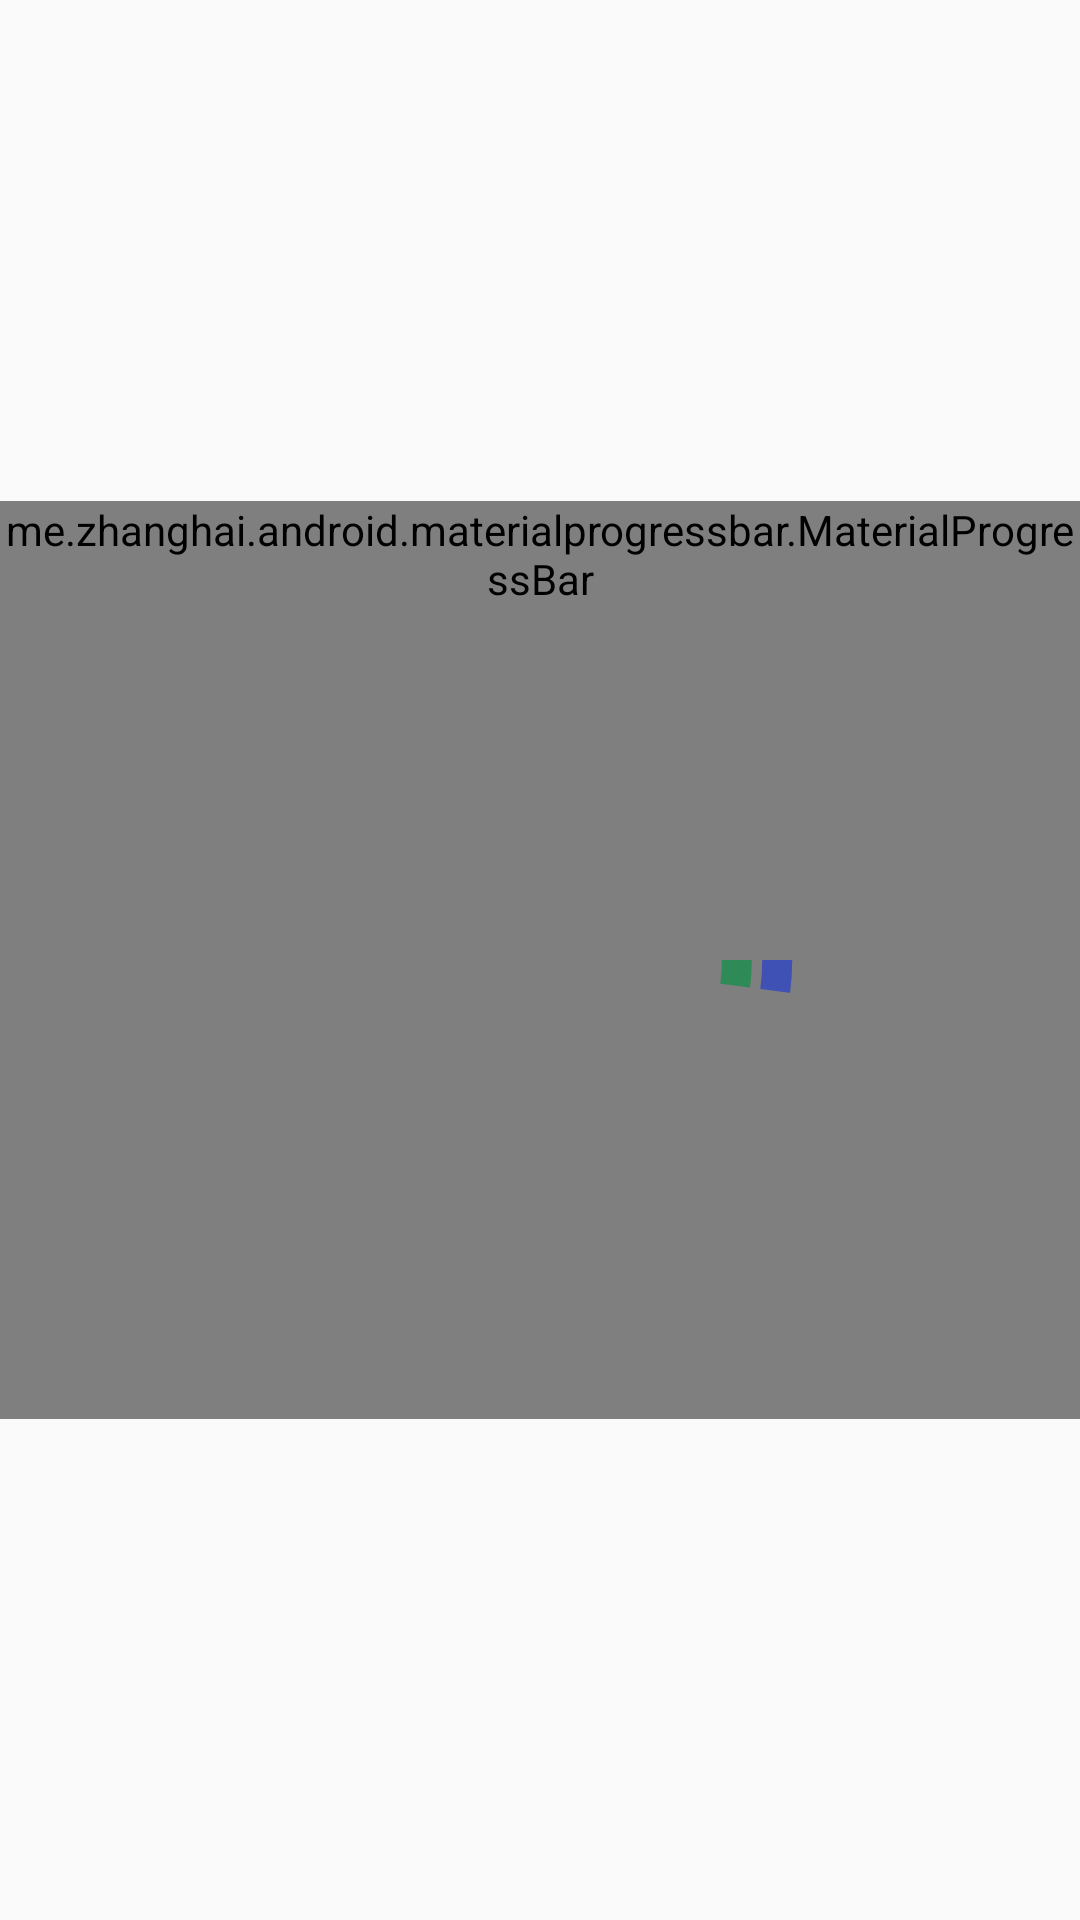

Here is an Android app screen rendered from its layout file. Give the layout XML and the strings, colors and styles it references.
<!-- AndroidManifest.xml: application theme AppTheme -->
<!-- res/layout/content_timer.xml -->
<?xml version="1.0" encoding="utf-8"?>
<android.support.constraint.ConstraintLayout xmlns:android="http://schemas.android.com/apk/res/android"
    xmlns:app="http://schemas.android.com/apk/res-auto"
    xmlns:tools="http://schemas.android.com/tools"
    android:layout_width="match_parent"
    android:layout_height="match_parent"
    app:layout_behavior="@string/appbar_scrolling_view_behavior"
    tools:context="com.example.fred_liu.pulsr.Timer.TimerActivity">

    <TextView
        android:id="@+id/textView_countdown"
        android:layout_width="wrap_content"
        android:layout_height="wrap_content"
        tools:text="30:00"
        android:textSize="45sp"
        android:textAppearance="@style/Base.TextAppearance.AppCompat.Large"
        app:layout_constraintBottom_toBottomOf="parent"
        app:layout_constraintLeft_toLeftOf="parent"
        app:layout_constraintRight_toRightOf="parent"
        app:layout_constraintTop_toTopOf="parent" />

    <me.zhanghai.android.materialprogressbar.MaterialProgressBar
        android:id="@+id/progress_countdown"
        style="@style/Widget.MaterialProgressBar.ProgressBar"
        android:minWidth="306dp"
        android:minHeight="306dp"
        android:layout_width="wrap_content"
        android:layout_height="wrap_content"
        android:layout_marginBottom="8dp"
        android:layout_marginEnd="8dp"
        android:layout_marginStart="8dp"
        android:layout_marginTop="8dp"
        app:layout_constraintBottom_toBottomOf="parent"
        app:layout_constraintEnd_toEndOf="parent"
        app:layout_constraintStart_toStartOf="parent"
        app:layout_constraintTop_toTopOf="parent" />


    <ProgressBar
        android:id="@+id/circular_progress_bar_distance"
        style="?android:attr/progressBarStyleHorizontal"
        android:layout_width="200dp"
        android:layout_height="200dp"
        android:layout_gravity="center"
        android:layout_marginBottom="8dp"
        android:layout_marginEnd="8dp"
        android:layout_marginStart="8dp"
        android:layout_marginTop="8dp"
        android:indeterminate="false"
        android:max="48"
        android:progress="1"
        android:progressDrawable="@drawable/ic_circular_progressbar_distance"
        app:layout_constraintBottom_toBottomOf="@+id/progress_countdown"
        app:layout_constraintEnd_toEndOf="@+id/progress_countdown"
        app:layout_constraintStart_toStartOf="@+id/progress_countdown"
        app:layout_constraintTop_toTopOf="@+id/progress_countdown" />

    <ProgressBar
        android:id="@+id/circular_progress_bar_cals"
        style="?android:attr/progressBarStyleHorizontal"
        android:layout_width="200dp"
        android:layout_height="200dp"
        android:layout_gravity="center"
        android:layout_marginBottom="8dp"
        android:layout_marginEnd="8dp"
        android:layout_marginStart="8dp"
        android:layout_marginTop="8dp"
        android:indeterminate="false"
        android:max="48"
        android:progress="1"
        android:progressDrawable="@drawable/ic_circular_progressbar_cals"
        app:layout_constraintBottom_toBottomOf="@+id/progress_countdown"
        app:layout_constraintEnd_toEndOf="@+id/progress_countdown"
        app:layout_constraintStart_toStartOf="@+id/progress_countdown"
        app:layout_constraintTop_toTopOf="@+id/progress_countdown" />

</android.support.constraint.ConstraintLayout>
<!-- resources referenced by this layout -->
<resources>
  <!-- drawable ic_circular_progressbar_cals (drawable) -->
  <?xml version="1.0" encoding="utf-8"?>
  <shape
      xmlns:android="http://schemas.android.com/apk/res/android"
      android:innerRadiusRatio="3.3"
      android:shape="ring"
      android:thickness="10dp"
      android:useLevel="true">
      <solid android:color="@color/colorCals" />
  </shape>
  <!-- drawable ic_circular_progressbar_distance (drawable) -->
  <?xml version="1.0" encoding="utf-8"?>
  <shape
      xmlns:android="http://schemas.android.com/apk/res/android"
      android:innerRadiusRatio="2.7"
      android:shape="ring"
      android:thickness="10dp"
      android:useLevel="true">
      <solid android:color="@color/colorPrimary" />
  </shape>
  <style name="AppTheme" parent="Theme.AppCompat.Light.DarkActionBar">
          
          
          <item name="colorPrimaryDark">@color/colorPrimaryDark</item>
          <item name="colorAccent">@color/colorAccent</item>
      </style>
  <color name="colorCals">#2E8B57</color>
  <color name="colorPrimary">#3F51B5</color>
  <color name="colorPrimaryDark">#303F9F</color>
  <color name="colorAccent">#FF4081</color>
</resources>
